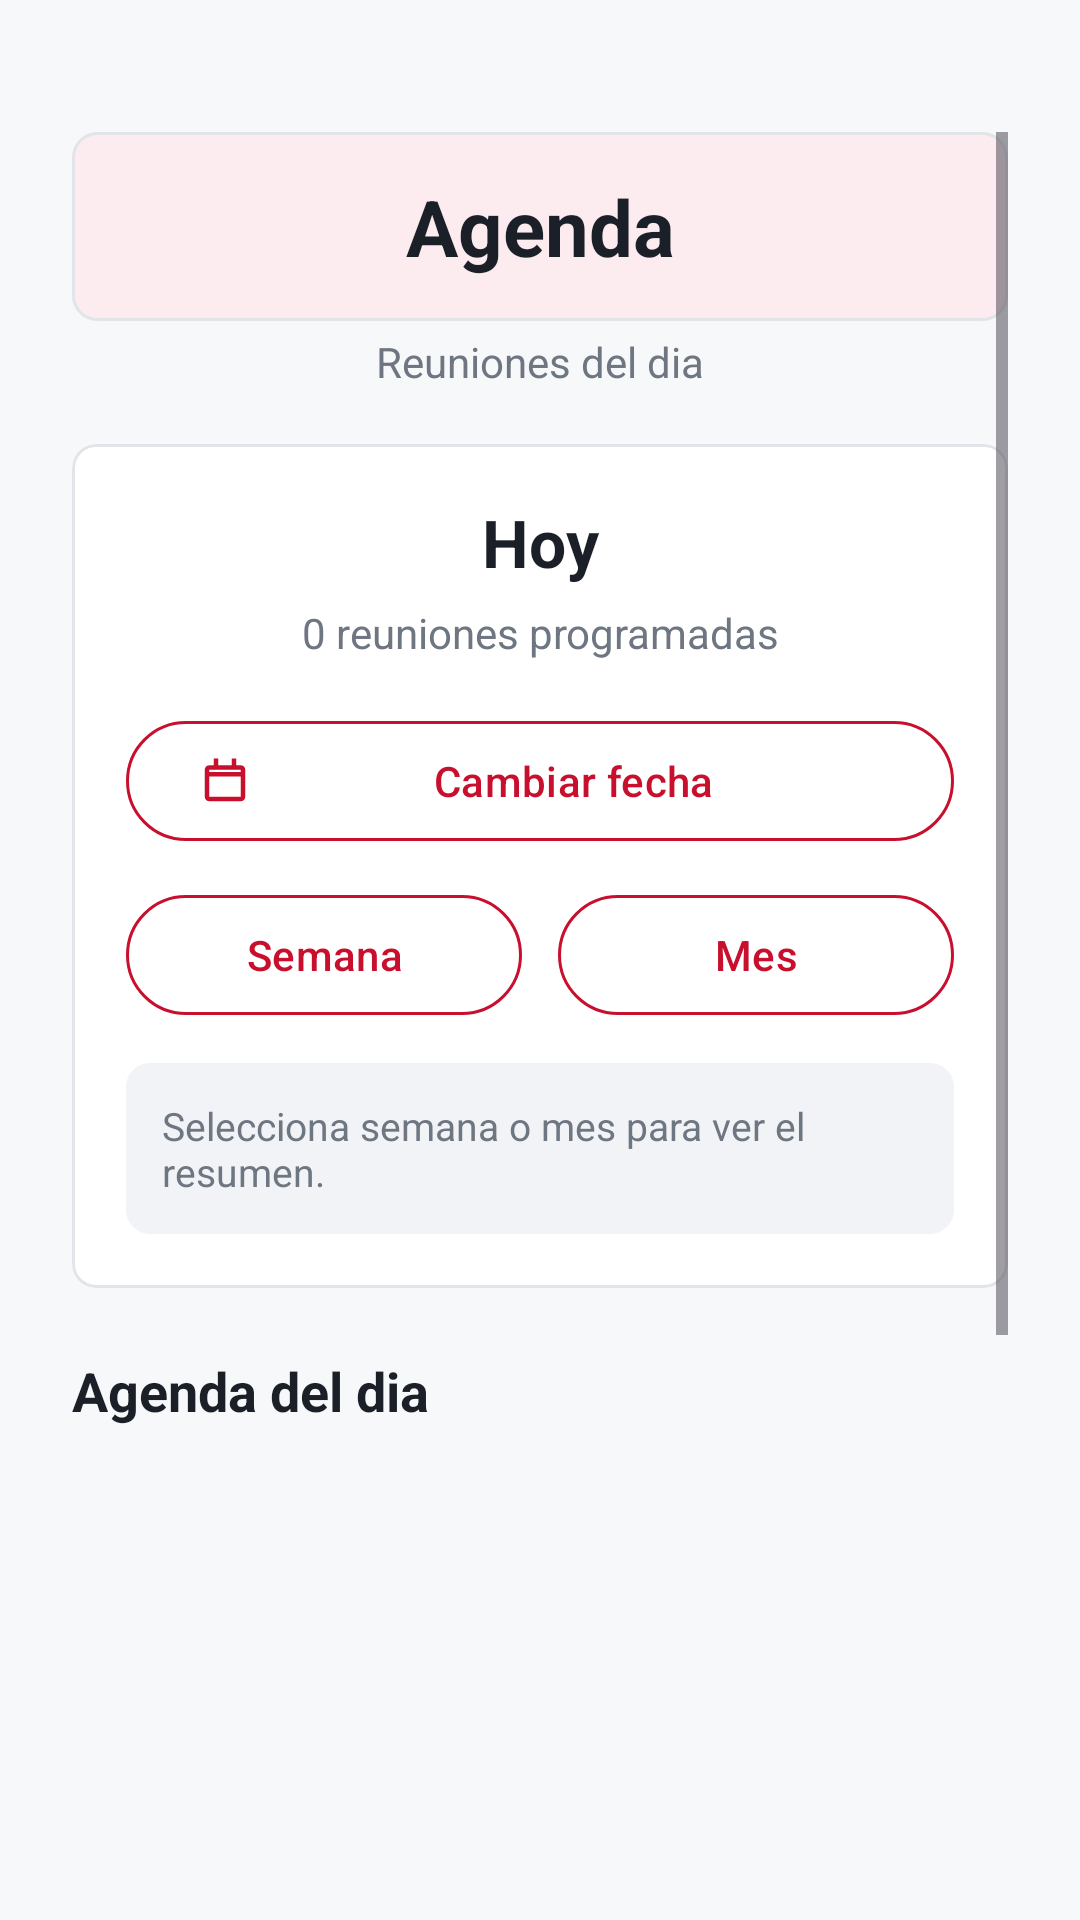

Reconstruct the res/layout file that produces this screen, plus the resources it refers to.
<!-- AndroidManifest.xml: application theme Theme.HalliPlanner -->
<!-- res/layout/fragment_schedule.xml -->
<?xml version="1.0" encoding="utf-8"?>
<ScrollView xmlns:android="http://schemas.android.com/apk/res/android"
    xmlns:app="http://schemas.android.com/apk/res-auto"
    android:layout_width="match_parent"
    android:layout_height="match_parent"
    android:background="@color/planner_background"
    android:fillViewport="true"
    android:paddingStart="24dp"
    android:paddingTop="44dp"
    android:paddingEnd="24dp"
    android:paddingBottom="26dp">

    <LinearLayout
        android:layout_width="match_parent"
        android:layout_height="wrap_content"
        android:orientation="vertical">

        <TextView
            android:layout_width="match_parent"
            android:layout_height="wrap_content"
            android:background="@drawable/bg_title_pastel"
            android:gravity="center"
            android:padding="14dp"
            android:text="Agenda"
            android:textColor="@color/planner_text"
            android:textSize="26sp"
            android:textStyle="bold" />

        <TextView
            android:id="@+id/txtSelectedDate"
            android:layout_width="match_parent"
            android:layout_height="wrap_content"
            android:layout_marginTop="4dp"
            android:layout_marginBottom="18dp"
            android:gravity="center"
            android:text="Reuniones del dia"
            android:textColor="@color/planner_muted"
            android:textSize="14sp" />

        <com.google.android.material.card.MaterialCardView
            android:layout_width="match_parent"
            android:layout_height="wrap_content"
            app:cardBackgroundColor="@color/planner_surface"
            app:cardCornerRadius="8dp"
            app:cardElevation="0dp"
            app:strokeColor="@color/planner_line"
            app:strokeWidth="1dp">

            <LinearLayout
                android:layout_width="match_parent"
                android:layout_height="wrap_content"
                android:orientation="vertical"
                android:padding="18dp">

                <TextView
                    android:id="@+id/txtAgendaDay"
                    android:layout_width="match_parent"
                    android:layout_height="wrap_content"
                    android:gravity="center"
                    android:text="Hoy"
                    android:textColor="@color/planner_text"
                    android:textSize="22sp"
                    android:textStyle="bold" />

                <TextView
                    android:id="@+id/txtAgendaSummary"
                    android:layout_width="match_parent"
                    android:layout_height="wrap_content"
                    android:layout_marginTop="6dp"
                    android:gravity="center"
                    android:text="0 reuniones programadas"
                    android:textColor="@color/planner_muted"
                    android:textSize="14sp" />

                <com.google.android.material.button.MaterialButton
                    android:id="@+id/btnPickDate"
                    style="@style/Widget.Material3.Button.OutlinedButton"
                    android:layout_width="match_parent"
                    android:layout_height="wrap_content"
                    android:layout_marginTop="16dp"
                    android:text="Cambiar fecha"
                    android:textColor="@color/planner_primary"
                    app:icon="@drawable/ic_nav_agenda"
                    app:iconTint="@color/planner_primary"
                    app:strokeColor="@color/planner_primary" />

                <LinearLayout
                    android:layout_width="match_parent"
                    android:layout_height="wrap_content"
                    android:layout_marginTop="10dp"
                    android:orientation="horizontal">

                    <com.google.android.material.button.MaterialButton
                        android:id="@+id/btnWeekView"
                        style="@style/Widget.Material3.Button.OutlinedButton"
                        android:layout_width="0dp"
                        android:layout_height="wrap_content"
                        android:layout_marginEnd="6dp"
                        android:layout_weight="1"
                        android:text="Semana"
                        android:textColor="@color/planner_primary"
                        app:strokeColor="@color/planner_primary" />

                    <com.google.android.material.button.MaterialButton
                        android:id="@+id/btnMonthView"
                        style="@style/Widget.Material3.Button.OutlinedButton"
                        android:layout_width="0dp"
                        android:layout_height="wrap_content"
                        android:layout_marginStart="6dp"
                        android:layout_weight="1"
                        android:text="Mes"
                        android:textColor="@color/planner_primary"
                        app:strokeColor="@color/planner_primary" />
                </LinearLayout>

                <TextView
                    android:id="@+id/txtAgendaRangeSummary"
                    android:layout_width="match_parent"
                    android:layout_height="wrap_content"
                    android:layout_marginTop="12dp"
                    android:background="@drawable/bg_metric_soft"
                    android:padding="12dp"
                    android:text="Selecciona semana o mes para ver el resumen."
                    android:textColor="@color/planner_muted"
                    android:textSize="13sp" />
            </LinearLayout>
        </com.google.android.material.card.MaterialCardView>

        <TextView
            android:layout_width="match_parent"
            android:layout_height="wrap_content"
            android:layout_marginTop="22dp"
            android:layout_marginBottom="10dp"
            android:text="Agenda del dia"
            android:textColor="@color/planner_text"
            android:textSize="18sp"
            android:textStyle="bold" />

        <ListView
            android:id="@+id/meetingList"
            android:layout_width="match_parent"
            android:layout_height="360dp"
            android:cacheColorHint="@android:color/transparent"
            android:clipToPadding="false"
            android:divider="@android:color/transparent"
            android:dividerHeight="8dp"
            android:nestedScrollingEnabled="true" />

        <TextView
            android:id="@+id/txtMeetingEmpty"
            android:layout_width="match_parent"
            android:layout_height="wrap_content"
            android:padding="18dp"
            android:text="No hay reuniones para esta fecha."
            android:textColor="@color/planner_muted"
            android:visibility="gone" />

        <com.google.android.material.button.MaterialButton
            android:id="@+id/btnAddMeeting"
            android:layout_width="match_parent"
            android:layout_height="wrap_content"
            android:layout_marginTop="16dp"
            android:text="Planear reunion"
            app:icon="@drawable/ic_nav_agenda" />
    </LinearLayout>
</ScrollView>
<!-- resources referenced by this layout -->
<resources>
  <color name="planner_background">#F7F8FA</color>
  <color name="planner_line">#E1E5EA</color>
  <color name="planner_muted">#6E7682</color>
  <color name="planner_primary">#C8102E</color>
  <color name="planner_surface">#FFFFFFFF</color>
  <color name="planner_text">#1B2028</color>
  <!-- drawable bg_metric_soft (drawable) -->
  <?xml version="1.0" encoding="utf-8"?>
  <shape xmlns:android="http://schemas.android.com/apk/res/android">
      <solid android:color="@color/planner_surface_soft" />
      <corners android:radius="8dp" />
  </shape>
  <!-- drawable bg_title_pastel (drawable) -->
  <?xml version="1.0" encoding="utf-8"?>
  <shape xmlns:android="http://schemas.android.com/apk/res/android">
      <solid android:color="@color/planner_accent_soft" />
      <corners android:radius="8dp" />
      <stroke
          android:width="1dp"
          android:color="@color/planner_line" />
  </shape>
  <!-- drawable ic_nav_agenda (drawable) -->
  <vector xmlns:android="http://schemas.android.com/apk/res/android" android:width="24dp" android:height="24dp" android:viewportWidth="24" android:viewportHeight="24">
      <path android:fillColor="@color/planner_primary" android:pathData="M7,2h2v3h6V2h2v3h2c1.1,0 2,0.9 2,2v12c0,1.1 -0.9,2 -2,2H5c-1.1,0 -2,-0.9 -2,-2V7c0,-1.1 0.9,-2 2,-2h2V2zM5,10v9h14v-9H5zM5,7v1h14V7H5z"/>
  </vector>
  <style name="Theme.HalliPlanner" parent="Base.Theme.HalliPlanner" />
  <color name="planner_surface_soft">#F1F3F6</color>
  <color name="planner_accent_soft">#FDECEF</color>
  <style name="Base.Theme.HalliPlanner" parent="Theme.Material3.DayNight.NoActionBar">
          
          
      </style>
</resources>
